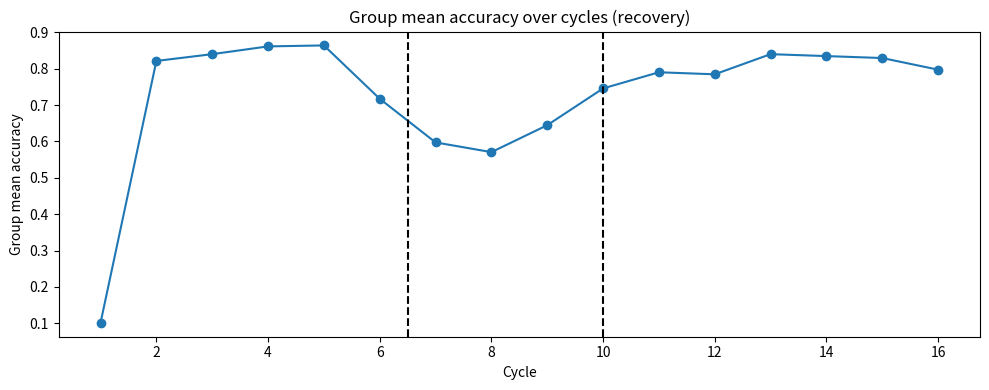
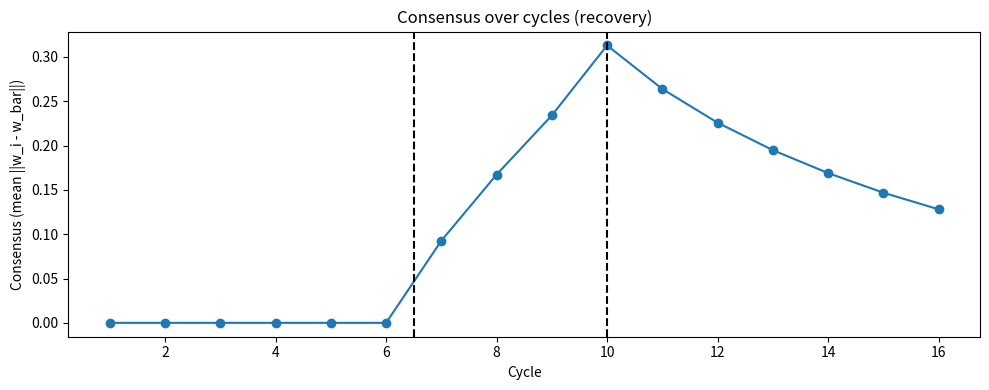
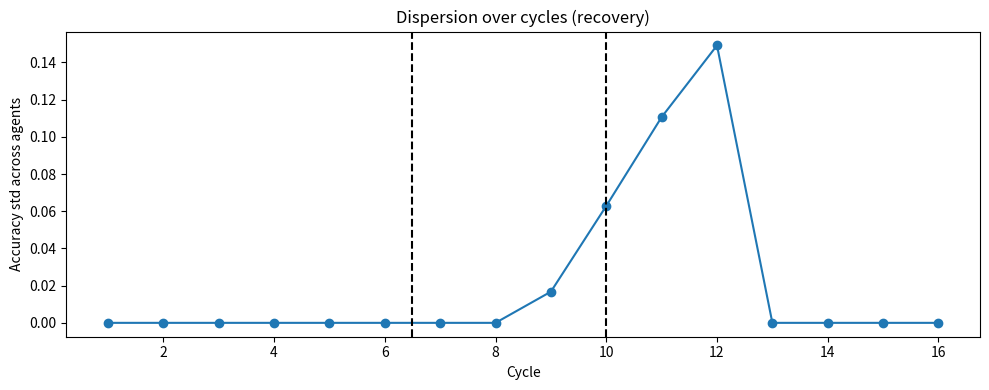
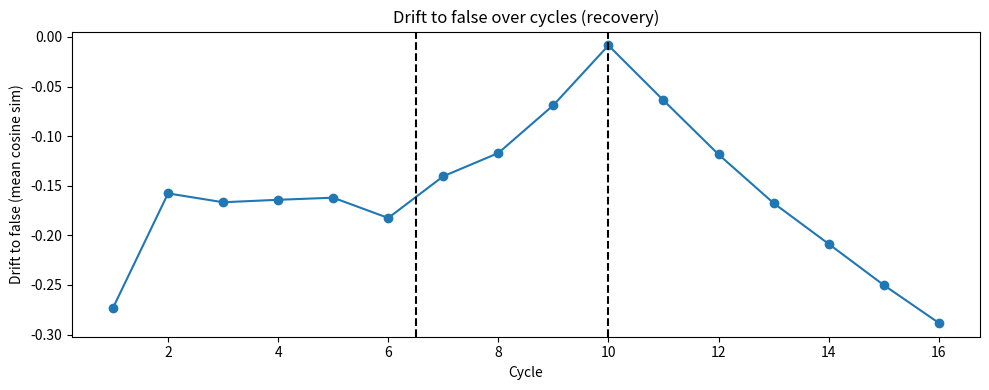
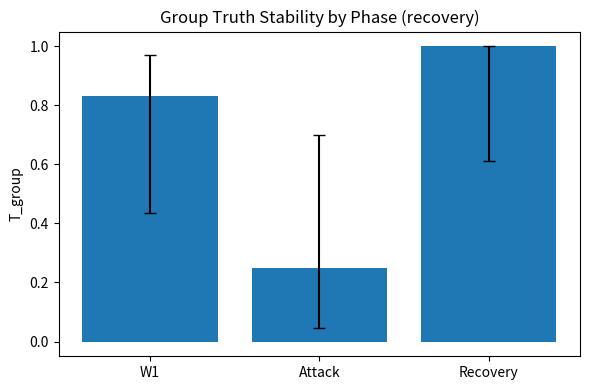

Write the Python code that produced these figures, in order.
#!/usr/bin/env python3
"""
Truth Stability — Phase 4.4 (Recovery After Misinformation)
"""
import argparse
import json
import os
from datetime import datetime

import matplotlib.pyplot as plt
import numpy as np
import pandas as pd

# Helpers


def sigmoid(z):
    return 1.0 / (1.0 + np.exp(-z))


def wilson_ci(k, n, z=1.96):
    if n <= 0:
        return 0.0, 0.0, 1.0
    p = k / n
    denom = 1 + z * z / n
    centre = p + z * z / (2 * n)
    adj = z * np.sqrt((p * (1 - p) + z * z / (4 * n)) / n)
    low = (centre - adj) / denom
    high = (centre + adj) / denom
    return p, max(0.0, low), min(1.0, high)


def design_matrix(A, B, C):
    ones = np.ones_like(A, dtype=float)
    AB = (A * B).astype(float)
    BC = (B * C).astype(float)
    X = np.vstack([ones, A.astype(float), B.astype(float), C.astype(float), AB, BC]).T
    return X


def build_topology(n_agents, topology, rng):
    adj = np.zeros((n_agents, n_agents), dtype=float)
    if topology == "ring":
        for i in range(n_agents):
            adj[i, (i - 1) % n_agents] = 1
            adj[i, (i + 1) % n_agents] = 1
    elif topology == "ws":
        k = 4
        beta = 0.2
        for i in range(n_agents):
            for j in range(1, k // 2 + 1):
                nbr = (i + j) % n_agents
                adj[i, nbr] = 1
                adj[nbr, i] = 1
        for i in range(n_agents):
            for j in range(1, k // 2 + 1):
                if rng.random() < beta:
                    old = (i + j) % n_agents
                    possible = list(range(n_agents))
                    possible.remove(i)
                    new = int(rng.choice(possible))
                    adj[i, old] = 0
                    adj[old, i] = 0
                    adj[i, new] = 1
                    adj[new, i] = 1
    elif topology == "er":
        p = 0.15
        rand = rng.random((n_agents, n_agents))
        adj = (rand < p).astype(float)
        np.fill_diagonal(adj, 0)
        adj = np.triu(adj) + np.triu(adj).T
    else:
        raise ValueError("Unknown topology")
    np.fill_diagonal(adj, 0)
    return adj


def simulate_cycle_W1(n, pA, pB, pC, rng):
    A = (rng.random(n) < pA).astype(int)
    B = (rng.random(n) < pB).astype(int)
    C = (rng.random(n) < pC).astype(int)
    eps = rng.normal(0.0, 0.08, size=n)
    S = 0.55 * A + 0.30 * B - 0.35 * C + eps
    S = np.clip(S, 0.0, 1.0)
    Y = (S > 0.5).astype(int)
    return A, B, C, S, Y


def simulate_cycle_W2(n, pA, pB, pC, rng):
    A = (rng.random(n) < pA).astype(int)
    B = (rng.random(n) < pB).astype(int)
    C = (rng.random(n) < pC).astype(int)
    eps = rng.normal(0.0, 0.08, size=n)
    S = 0.15 * A + 0.50 * B - 0.10 * C + 0.20 * (A * B) - 0.25 * (B * C) + eps
    S = np.clip(S, 0.0, 1.0)
    Y = (S > 0.5).astype(int)
    return A, B, C, S, Y


def run_recovery(
    seed, N, topology, alpha, beta, gamma, frac, TRIALS, CYCLES, theta, T_stop
):
    rng = np.random.default_rng(int(seed))
    per_cycle = max(1, TRIALS // CYCLES)
    base = np.linspace(0.2, 0.8, CYCLES)
    cycle_ps = []
    for i in range(CYCLES):
        pA = float(np.clip(base[i] + 0.1 * np.sin(i * 1.3), 0.05, 0.95))
        pB = float(np.clip(base[-i] + 0.1 * np.cos(i * 0.9), 0.05, 0.95))
        pC = float(np.clip(0.5 + 0.3 * np.sin(i * 0.6 + 0.4), 0.05, 0.95))
        cycle_ps.append((pA, pB, pC))

    adj = build_topology(N, topology, rng)
    neighbors = [np.where(adj[i] > 0)[0].tolist() for i in range(N)]

    d = 6
    Ws = np.zeros((N, d), dtype=float)

    agent_accs = np.zeros((CYCLES, N), dtype=float)
    agent_briers = np.zeros((CYCLES, N), dtype=float)
    consensus_ts = np.zeros(CYCLES, dtype=float)
    dispersion = np.zeros(CYCLES, dtype=float)
    drift_to_false = np.zeros(CYCLES, dtype=float)

    base_v = np.array([0.0, 0.0, -1.0, 1.0, 0.0, 0.0])
    v = base_v + rng.normal(0.0, 0.05, size=d)
    v_norm = np.linalg.norm(v) if np.linalg.norm(v) > 0 else 1.0

    m = int(round(frac * N))
    misinfo_set = []

    # cycle numbering: 1..CYCLES (indices 0..CYCLES-1)
    for ci, (pA, pB, pC) in enumerate(cycle_ps):
        # world selection
        if ci < 6:
            A, B, C, S, Y = simulate_cycle_W1(per_cycle, pA, pB, pC, rng)
        else:
            A, B, C, S, Y = simulate_cycle_W2(per_cycle, pA, pB, pC, rng)

        X = design_matrix(A, B, C)
        # per-agent update
        for i in range(N):
            w = Ws[i]
            p = sigmoid(X.dot(w))
            yhat = (p >= 0.5).astype(int)
            acc = float((yhat == Y).mean())
            brier = float(((p - Y) ** 2).mean())
            agent_accs[ci, i] = acc
            agent_briers[ci, i] = brier
            grad = X.T.dot(p - Y) / X.shape[0]
            w = w - 0.3 * grad
            Ws[i] = w

        # determine misinfo nodes at start of attack (cycle 7 => index 6)
        if ci == 6:
            if m > 0:
                all_indices = list(range(N))
                misinfo_set = list(rng.choice(all_indices, size=m, replace=False))
            else:
                misinfo_set = []

        # apply misinfo during attack cycles (7..T_stop inclusive => indices 6..T_stop-1)
        if (ci >= 6) and (ci <= (T_stop - 1)) and len(misinfo_set) > 0:
            for mi in misinfo_set:
                Ws[mi] = Ws[mi] + beta * v

        # consensus with misinfo broadcast boost during attack only
        W_new = Ws.copy()
        for i in range(N):
            nbrs = neighbors[i]
            if len(nbrs) == 0:
                mean_nbr = Ws[i]
            else:
                nbrs = np.array(nbrs)
                mis_nbrs = (
                    np.intersect1d(nbrs, misinfo_set)
                    if len(misinfo_set) > 0
                    else np.array([], dtype=int)
                )
                reg_nbrs = np.setdiff1d(nbrs, mis_nbrs)
                if reg_nbrs.size > 0:
                    mean_reg = Ws[reg_nbrs].mean(axis=0)
                else:
                    mean_reg = np.zeros(d)
                if mis_nbrs.size > 0:
                    mean_mis = Ws[mis_nbrs].mean(axis=0)
                else:
                    mean_mis = np.zeros(d)
                # only apply broadcast boost during attack
                if (ci >= 6) and (ci <= (T_stop - 1)) and (mis_nbrs.size > 0):
                    if reg_nbrs.size > 0:
                        weighted = (mean_reg + gamma * mean_mis) / (1.0 + gamma)
                    else:
                        weighted = mean_mis
                else:
                    if reg_nbrs.size > 0:
                        weighted = mean_reg
                    elif mis_nbrs.size > 0:
                        weighted = mean_mis
                    else:
                        weighted = Ws[i]
                mean_nbr = weighted
            W_new[i] = (1 - alpha) * Ws[i] + alpha * mean_nbr
        Ws = W_new

        # record consensus/dispersion/drift
        wbar = Ws.mean(axis=0)
        consensus_ts[ci] = float(np.mean(np.linalg.norm(Ws - wbar[None, :], axis=1)))
        dispersion[ci] = float(np.std(agent_accs[ci, :]))
        sims = []
        for i in range(N):
            wi = Ws[i]
            wi_norm = np.linalg.norm(wi)
            if wi_norm == 0:
                sims.append(0.0)
            else:
                sims.append(float(np.dot(wi, v) / (wi_norm * v_norm)))
        drift_to_false[ci] = float(np.mean(sims))

    # phases indices
    w1_idx = list(range(0, 6))
    attack_idx = list(range(6, T_stop))
    recovery_idx = list(range(T_stop, CYCLES))

    w1_mean_acc = float(agent_accs[w1_idx, :].mean())
    attack_mean_acc = (
        float(agent_accs[attack_idx, :].mean()) if len(attack_idx) > 0 else float("nan")
    )
    recovery_mean_acc = (
        float(agent_accs[recovery_idx, :].mean())
        if len(recovery_idx) > 0
        else float("nan")
    )

    # T_group for phases: fraction of cycles in phase where group mean >= theta
    group_mean_acc = agent_accs.mean(axis=1)

    def T_for_idx(idxs):
        if len(idxs) == 0:
            return 0.0, 0.0, 0.0
        passes = int((group_mean_acc[idxs] >= theta).sum())
        p, lo, hi = wilson_ci(passes, len(idxs))
        return p, lo, hi

    T_w1, lo1, hi1 = T_for_idx(w1_idx)
    T_attack, lao, hai = T_for_idx(attack_idx)
    T_recovery, lrec_lo, lrec_hi = T_for_idx(recovery_idx)

    # Recovery latency Lr: first recovery cycle τ >= T_stop+1 (index >= T_stop) where group mean acc >= (W1_mean_acc - 0.03)
    Lr = float("inf")
    target = w1_mean_acc - 0.03
    for offset, idx in enumerate(recovery_idx, start=1):
        if group_mean_acc[idx] >= target:
            Lr = (
                offset - 1
            )  # cycles after T_stop; but spec expects cycles count since T_stop? we'll present as cycles after T_stop
            # We'll count τ as number of cycles after T_stop (1 means immediate next cycle).
            Lr = offset
            break
    if Lr == float("inf"):
        Lr_val = None
    else:
        Lr_val = int(Lr)

    # Residual error R = (W1_mean_acc - last_cycle_acc) clipped to [0,1]
    last_cycle_acc = float(group_mean_acc[-1])
    R = float(np.clip(w1_mean_acc - last_cycle_acc, 0.0, 1.0))

    # Overshoot O: max(mean_acc(t) - W1_mean_acc) for t >= T_stop+1 (index >= T_stop)
    if len(recovery_idx) > 0:
        O = float(max(0.0, np.max(group_mean_acc[recovery_idx] - w1_mean_acc)))
    else:
        O = 0.0

    # consensus_min_post and dispersion mean in recovery
    consensus_min_post = (
        float(np.min(consensus_ts[recovery_idx])) if len(recovery_idx) > 0 else 0.0
    )
    disp_recovery_mean = (
        float(np.mean(dispersion[recovery_idx])) if len(recovery_idx) > 0 else 0.0
    )

    # null baseline
    tau = float(rng.random() * (0.7 - 0.3) + 0.3)
    null_passes = int((group_mean_acc > tau).sum())
    p_null, nl, nh = wilson_ci(null_passes, CYCLES)

    # PASS conditions
    truth_cond = (T_recovery >= 0.75) and not (lrec_lo <= p_null <= lrec_hi)
    Lr_cond = (Lr != float("inf")) and (Lr <= 2)
    R_cond = R <= 0.05
    disp_cond = (disp_recovery_mean >= 0.02) and (disp_recovery_mean <= 0.12)
    experiment_pass = truth_cond and Lr_cond and R_cond and disp_cond

    # per-agent summaries
    agent_rows = []
    for i in range(N):
        acc_w1 = float(agent_accs[w1_idx, i].mean())
        acc_attack = (
            float(agent_accs[attack_idx, i].mean())
            if len(attack_idx) > 0
            else float("nan")
        )
        acc_recovery = (
            float(agent_accs[recovery_idx, i].mean())
            if len(recovery_idx) > 0
            else float("nan")
        )
        b_w1 = float(agent_briers[w1_idx, i].mean())
        b_attack = (
            float(agent_briers[attack_idx, i].mean())
            if len(attack_idx) > 0
            else float("nan")
        )
        b_rec = (
            float(agent_briers[recovery_idx, i].mean())
            if len(recovery_idx) > 0
            else float("nan")
        )
        agent_rows.append(
            {
                "agent": i,
                "is_misinfo": (i in misinfo_set),
                "acc_w1_mean": round(acc_w1, 3),
                "acc_attack_mean": (
                    round(acc_attack, 3) if not np.isnan(acc_attack) else ""
                ),
                "acc_recovery_mean": (
                    round(acc_recovery, 3) if not np.isnan(acc_recovery) else ""
                ),
                "brier_w1": round(b_w1, 3),
                "brier_attack": round(b_attack, 3) if not np.isnan(b_attack) else "",
                "brier_recovery": round(b_rec, 3) if not np.isnan(b_rec) else "",
            }
        )

    group_row = {
        "T_group_w1": round(T_w1, 3),
        "ci_w1_low": round(lo1, 3),
        "ci_w1_high": round(hi1, 3),
        "T_group_attack": round(T_attack, 3),
        "ci_attack_low": round(lao, 3),
        "ci_attack_high": round(hai, 3),
        "T_group_recovery": round(T_recovery, 3),
        "ci_rec_low": round(lrec_lo, 3),
        "ci_rec_high": round(lrec_hi, 3),
        "Lr": (Lr_val if Lr_val is not None else "inf"),
        "Residual_R": round(R, 4),
        "Overshoot_O": round(O, 4),
        "consensus_min_post": round(consensus_min_post, 6),
        "dispersion_mean_recovery": round(disp_recovery_mean, 6),
    }

    return {
        "agent_rows": agent_rows,
        "group_row": group_row,
        "consensus_ts": consensus_ts.tolist(),
        "dispersion": dispersion.tolist(),
        "drift_to_false": drift_to_false.tolist(),
        "group_mean_acc": group_mean_acc.tolist(),
        "experiment_pass": bool(experiment_pass),
        "misinfo_set": misinfo_set,
    }


def parse_args():
    p = argparse.ArgumentParser()
    p.add_argument("--seed", type=int, default=42)
    p.add_argument("--agents", type=int, default=18)
    p.add_argument("--topology", type=str, default="ws")
    p.add_argument("--alpha", type=float, default=0.15)
    p.add_argument("--theta", type=float, default=0.65)
    p.add_argument("--beta", type=float, default=0.4)
    p.add_argument("--gamma", type=float, default=1.5)
    p.add_argument("--frac", type=float, default=0.11)
    p.add_argument("--trials", type=int, default=6000)
    p.add_argument("--cycles", type=int, default=16)
    p.add_argument("--tstop", type=int, default=10)
    return p.parse_args()


def main():
    args = parse_args()
    RAND = int(args.seed)
    N = int(args.agents)
    topology = args.topology
    alpha = float(args.alpha)
    theta = float(args.theta)
    beta = float(args.beta)
    gamma = float(args.gamma)
    frac = float(args.frac)
    TRIALS = int(args.trials)
    CYCLES = int(args.cycles)
    T_stop = int(args.tstop)

    res = run_recovery(
        RAND, N, topology, alpha, beta, gamma, frac, TRIALS, CYCLES, theta, T_stop
    )

    timestamp = datetime.now().strftime("%Y%m%d_%H%M%S")
    outdir = os.path.join("discovery_results", f"truth_phase4_recovery_{timestamp}")
    os.makedirs(outdir, exist_ok=True)

    df_agents = pd.DataFrame(res["agent_rows"])
    df_agents.to_csv(os.path.join(outdir, "agents_summary.csv"), index=False)
    pd.DataFrame([res["group_row"]]).to_csv(
        os.path.join(outdir, "group_summary.csv"), index=False
    )

    group_mean_acc = np.array(res["group_mean_acc"])
    consensus_ts = np.array(res["consensus_ts"])
    dispersion = np.array(res["dispersion"])
    drift = np.array(res["drift_to_false"])

    cycles = np.arange(1, CYCLES + 1)
    # curves_truth.png
    plt.figure(figsize=(10, 4))
    plt.plot(cycles, group_mean_acc, marker="o")
    plt.axvline(x=6.5, color="k", linestyle="--")
    plt.axvline(x=T_stop + 0.0, color="k", linestyle="--")
    plt.xlabel("Cycle")
    plt.ylabel("Group mean accuracy")
    plt.title("Group mean accuracy over cycles (recovery)")
    plt.tight_layout()
    plt.savefig(os.path.join(outdir, "curves_truth.png"), dpi=150)
    plt.close()

    # curves_consensus.png
    plt.figure(figsize=(10, 4))
    plt.plot(cycles, consensus_ts, marker="o")
    plt.axvline(x=6.5, color="k", linestyle="--")
    plt.axvline(x=T_stop + 0.0, color="k", linestyle="--")
    plt.xlabel("Cycle")
    plt.ylabel("Consensus (mean ||w_i - w_bar||)")
    plt.title("Consensus over cycles (recovery)")
    plt.tight_layout()
    plt.savefig(os.path.join(outdir, "curves_consensus.png"), dpi=150)
    plt.close()

    # curves_dispersion.png
    plt.figure(figsize=(10, 4))
    plt.plot(cycles, dispersion, marker="o")
    plt.axvline(x=6.5, color="k", linestyle="--")
    plt.axvline(x=T_stop + 0.0, color="k", linestyle="--")
    plt.xlabel("Cycle")
    plt.ylabel("Accuracy std across agents")
    plt.title("Dispersion over cycles (recovery)")
    plt.tight_layout()
    plt.savefig(os.path.join(outdir, "curves_dispersion.png"), dpi=150)
    plt.close()

    # drift_to_false.png
    plt.figure(figsize=(10, 4))
    plt.plot(cycles, drift, marker="o")
    plt.axvline(x=6.5, color="k", linestyle="--")
    plt.axvline(x=T_stop + 0.0, color="k", linestyle="--")
    plt.xlabel("Cycle")
    plt.ylabel("Drift to false (mean cosine sim)")
    plt.title("Drift to false over cycles (recovery)")
    plt.tight_layout()
    plt.savefig(os.path.join(outdir, "drift_to_false.png"), dpi=150)
    plt.close()

    # truth_bars_phases.png
    labels = ["W1", "Attack", "Recovery"]
    Tvals = [
        res["group_row"]["T_group_w1"],
        res["group_row"]["T_group_attack"],
        res["group_row"]["T_group_recovery"],
    ]
    lows = [
        res["group_row"]["ci_w1_low"],
        res["group_row"]["ci_attack_low"],
        res["group_row"]["ci_rec_low"],
    ]
    highs = [
        res["group_row"]["ci_w1_high"],
        res["group_row"]["ci_attack_high"],
        res["group_row"]["ci_rec_high"],
    ]
    errs = np.vstack(
        [np.array(Tvals) - np.array(lows), np.array(highs) - np.array(Tvals)]
    )
    plt.figure(figsize=(6, 4))
    plt.bar(range(len(Tvals)), Tvals, yerr=errs, capsize=4)
    plt.xticks(range(len(Tvals)), labels)
    plt.ylim(-0.05, 1.05)
    plt.ylabel("T_group")
    plt.title("Group Truth Stability by Phase (recovery)")
    plt.tight_layout()
    plt.savefig(os.path.join(outdir, "truth_bars_phases.png"), dpi=150)
    plt.close()

    # README and params
    readme = []
    readme.append("# Truth Stability — Phase 4.4 (Recovery After Misinformation)")
    readme.append(f"Timestamp: {timestamp}")
    readme.append(
        f"Seed: {RAND} | N: {N} | Topology: {topology} | alpha: {alpha} | theta: {theta}"
    )
    readme.append(
        f"Attack beta: {beta} | gamma: {gamma} | frac: {frac} | T_stop: {T_stop}"
    )
    readme.append("")
    readme.append(pd.DataFrame([res["group_row"]]).to_markdown(index=False))
    readme.append("")
    readme.append(
        f'Misinfo nodes (count {len(res["misinfo_set"])}): {res["misinfo_set"]}'
    )
    readme.append("")
    readme.append(f'Experiment PASS: {"YES" if res["experiment_pass"] else "NO"}')
    with open(os.path.join(outdir, "README.md"), "w") as f:
        f.write("\n\n".join(readme))

    params = {
        "timestamp": timestamp,
        "seed": RAND,
        "N": N,
        "topology": topology,
        "alpha": alpha,
        "theta": theta,
        "beta": beta,
        "gamma": gamma,
        "frac": frac,
        "trials": TRIALS,
        "cycles": CYCLES,
        "T_stop": T_stop,
    }
    with open(os.path.join(outdir, "params.json"), "w") as f:
        json.dump(params, f, indent=2)

    # console summary
    print("\n=== Recovery experiment summary ===")
    print(f"Results folder: {os.path.abspath(outdir)}")
    print(f'PASS?: {"YES" if res["experiment_pass"] else "NO"}')
    print(
        f'T_group_recovery = {res["group_row"]["T_group_recovery"]} CI=[{res["group_row"]["ci_rec_low"]},{res["group_row"]["ci_rec_high"]}]'
    )
    print(
        f'Lr = {res["group_row"]["Lr"]}  Residual R = {res["group_row"]["Residual_R"]}  Overshoot O = {res["group_row"]["Overshoot_O"]}'
    )
    print(
        f'dispersion_recovery = {res["group_row"]["dispersion_mean_recovery"]}  consensus_min_post = {res["group_row"]["consensus_min_post"]}'
    )
    print(f'Misinfo nodes ({len(res["misinfo_set"])}) : {res["misinfo_set"]}')
    print("===================================\n")


if __name__ == "__main__":
    main()
